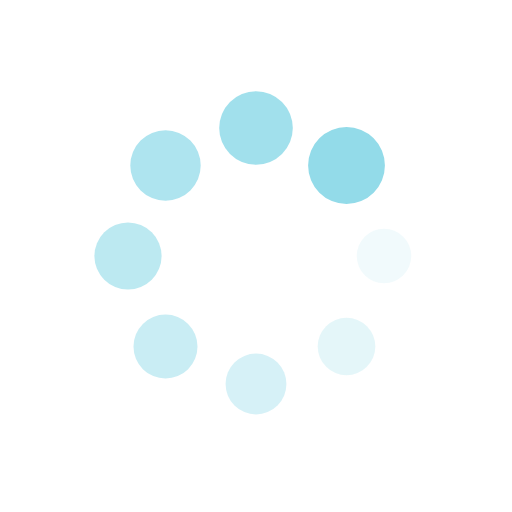
t = 0.00 s
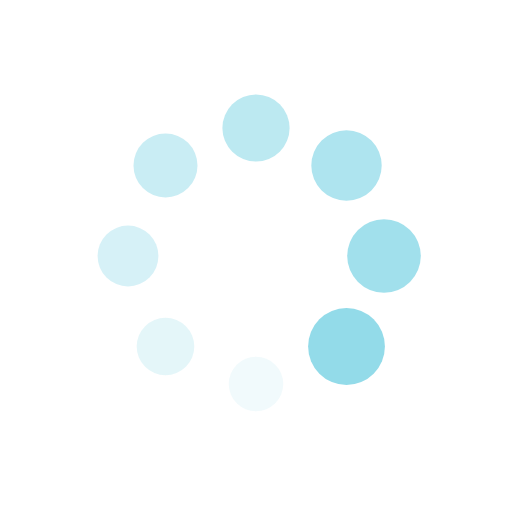
t = 0.25 s
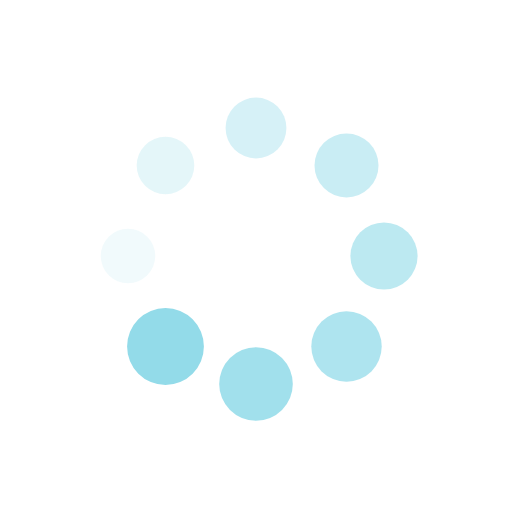
t = 0.50 s
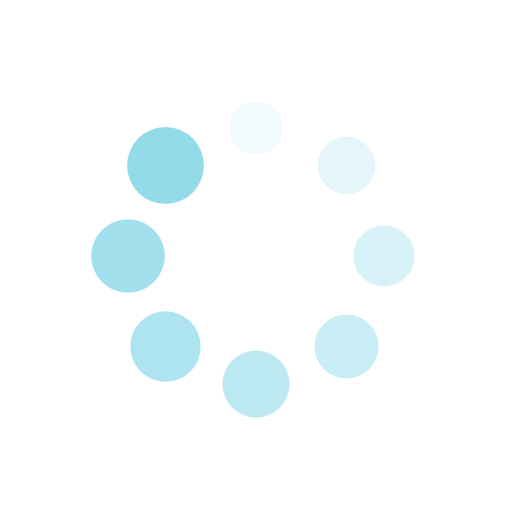
t = 0.75 s

The animated SVG that drew these frames (rendered in a browser with its animation timeline set to each time). Animation: 16 SMIL elements (animate=8,animateTransform=8); one cycle of 1.00 s, repeats indefinitely.

<?xml version="1.0" encoding="utf-8"?>
<svg xmlns="http://www.w3.org/2000/svg" xmlns:xlink="http://www.w3.org/1999/xlink" style="margin: auto; background: none; display: block; shape-rendering: auto;" width="200px" height="200px" viewBox="0 0 100 100" preserveAspectRatio="xMidYMid">
<g transform="translate(75,50)">
<g transform="rotate(0)">
<circle cx="0" cy="0" r="5" fill="#93dbe9" fill-opacity="1">
  <animateTransform attributeName="transform" type="scale" begin="-0.875s" values="1.5 1.5;1 1" keyTimes="0;1" dur="1s" repeatCount="indefinite"></animateTransform>
  <animate attributeName="fill-opacity" keyTimes="0;1" dur="1s" repeatCount="indefinite" values="1;0" begin="-0.875s"></animate>
</circle>
</g>
</g><g transform="translate(67.67766952966369,67.67766952966369)">
<g transform="rotate(45)">
<circle cx="0" cy="0" r="5" fill="#93dbe9" fill-opacity="0.875">
  <animateTransform attributeName="transform" type="scale" begin="-0.75s" values="1.5 1.5;1 1" keyTimes="0;1" dur="1s" repeatCount="indefinite"></animateTransform>
  <animate attributeName="fill-opacity" keyTimes="0;1" dur="1s" repeatCount="indefinite" values="1;0" begin="-0.75s"></animate>
</circle>
</g>
</g><g transform="translate(50,75)">
<g transform="rotate(90)">
<circle cx="0" cy="0" r="5" fill="#93dbe9" fill-opacity="0.75">
  <animateTransform attributeName="transform" type="scale" begin="-0.625s" values="1.5 1.5;1 1" keyTimes="0;1" dur="1s" repeatCount="indefinite"></animateTransform>
  <animate attributeName="fill-opacity" keyTimes="0;1" dur="1s" repeatCount="indefinite" values="1;0" begin="-0.625s"></animate>
</circle>
</g>
</g><g transform="translate(32.32233047033631,67.67766952966369)">
<g transform="rotate(135)">
<circle cx="0" cy="0" r="5" fill="#93dbe9" fill-opacity="0.625">
  <animateTransform attributeName="transform" type="scale" begin="-0.5s" values="1.5 1.5;1 1" keyTimes="0;1" dur="1s" repeatCount="indefinite"></animateTransform>
  <animate attributeName="fill-opacity" keyTimes="0;1" dur="1s" repeatCount="indefinite" values="1;0" begin="-0.5s"></animate>
</circle>
</g>
</g><g transform="translate(25,50)">
<g transform="rotate(180)">
<circle cx="0" cy="0" r="5" fill="#93dbe9" fill-opacity="0.5">
  <animateTransform attributeName="transform" type="scale" begin="-0.375s" values="1.5 1.5;1 1" keyTimes="0;1" dur="1s" repeatCount="indefinite"></animateTransform>
  <animate attributeName="fill-opacity" keyTimes="0;1" dur="1s" repeatCount="indefinite" values="1;0" begin="-0.375s"></animate>
</circle>
</g>
</g><g transform="translate(32.32233047033631,32.32233047033631)">
<g transform="rotate(225)">
<circle cx="0" cy="0" r="5" fill="#93dbe9" fill-opacity="0.375">
  <animateTransform attributeName="transform" type="scale" begin="-0.25s" values="1.5 1.5;1 1" keyTimes="0;1" dur="1s" repeatCount="indefinite"></animateTransform>
  <animate attributeName="fill-opacity" keyTimes="0;1" dur="1s" repeatCount="indefinite" values="1;0" begin="-0.25s"></animate>
</circle>
</g>
</g><g transform="translate(49.99999999999999,25)">
<g transform="rotate(270)">
<circle cx="0" cy="0" r="5" fill="#93dbe9" fill-opacity="0.25">
  <animateTransform attributeName="transform" type="scale" begin="-0.125s" values="1.5 1.5;1 1" keyTimes="0;1" dur="1s" repeatCount="indefinite"></animateTransform>
  <animate attributeName="fill-opacity" keyTimes="0;1" dur="1s" repeatCount="indefinite" values="1;0" begin="-0.125s"></animate>
</circle>
</g>
</g><g transform="translate(67.67766952966369,32.32233047033631)">
<g transform="rotate(315)">
<circle cx="0" cy="0" r="5" fill="#93dbe9" fill-opacity="0.125">
  <animateTransform attributeName="transform" type="scale" begin="0s" values="1.5 1.5;1 1" keyTimes="0;1" dur="1s" repeatCount="indefinite"></animateTransform>
  <animate attributeName="fill-opacity" keyTimes="0;1" dur="1s" repeatCount="indefinite" values="1;0" begin="0s"></animate>
</circle>
</g>
</g>
<!-- [ldio] generated by https://loading.io/ --></svg>